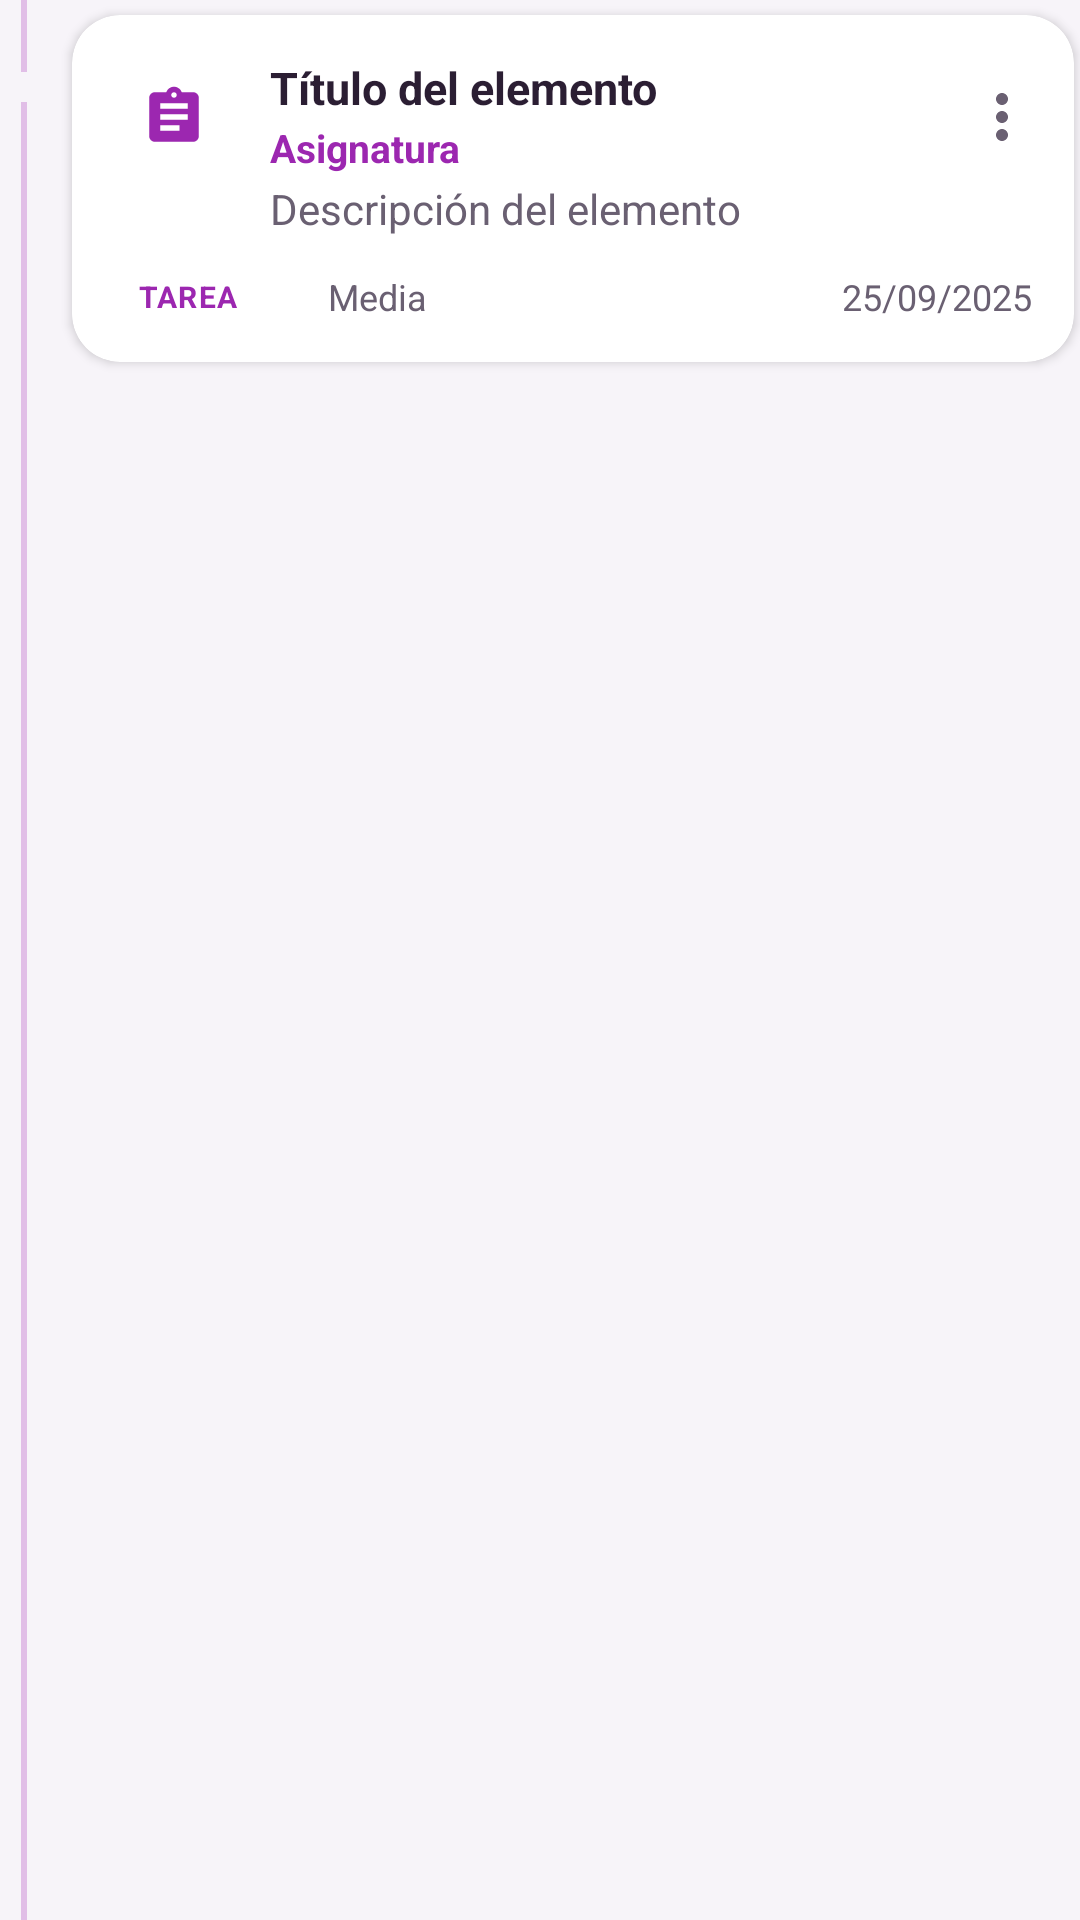

The Android layout XML behind this screen, and the referenced resources:
<!-- AndroidManifest.xml: application theme Theme.MyApplication -->
<!-- res/layout/unified_item_card.xml -->
<?xml version="1.0" encoding="utf-8"?>
<LinearLayout xmlns:android="http://schemas.android.com/apk/res/android"
    android:baselineAligned="false"
    android:layout_width="match_parent"
    android:layout_height="wrap_content"
    android:orientation="horizontal">

    
    <LinearLayout
        android:layout_width="16dp"
        android:layout_height="match_parent"
        android:orientation="vertical"
        android:gravity="center_horizontal">

        <View
            android:id="@+id/timeline_line_top"
            android:layout_width="2dp"
            android:layout_height="24dp"
            android:background="?attr/eduMarcaSuave" />

        <View
            android:id="@+id/timeline_circle"
            android:layout_width="10dp"
            android:layout_height="10dp"
            android:background="@drawable/circle_shape"
            android:backgroundTint="?attr/eduAcento" />

        <View
            android:id="@+id/timeline_line_bottom"
            android:layout_width="2dp"
            android:layout_height="0dp"
            android:layout_weight="1"
            android:background="?attr/eduMarcaSuave" />
    </LinearLayout>

    <include
        layout="@layout/unified_agenda_card"
        android:layout_width="0dp"
        android:layout_height="wrap_content"
        android:layout_weight="1"
        android:layout_marginStart="8dp"
        android:layout_marginEnd="2dp"
        android:layout_marginVertical="5dp" />
</LinearLayout>
<!-- res/layout/unified_agenda_card.xml (included above) -->
<?xml version="1.0" encoding="utf-8"?>
<androidx.cardview.widget.CardView xmlns:android="http://schemas.android.com/apk/res/android"
    xmlns:app="http://schemas.android.com/apk/res-auto"
    style="@style/Edu.Tarjeta"
    android:layout_width="match_parent"
    android:layout_height="wrap_content"
    android:foreground="?attr/selectableItemBackground">

    <LinearLayout
        android:layout_width="match_parent"
        android:layout_height="wrap_content"
        android:orientation="vertical"
        android:paddingStart="14dp"
        android:paddingTop="14dp"
        android:paddingEnd="4dp"
        android:paddingBottom="12dp">

        <LinearLayout
            android:layout_width="match_parent"
            android:layout_height="wrap_content"
            android:orientation="horizontal">

            <ImageView
                android:id="@+id/item_icono"
                android:layout_width="40dp"
                android:layout_height="40dp"
                android:padding="9dp"
                android:background="@drawable/circle_shape"
                android:backgroundTint="?attr/eduMarcaSuperficie"
                android:src="@drawable/ic_gami_tarea"
                app:tint="?attr/eduAcento"
                android:layout_marginEnd="12dp"
                android:importantForAccessibility="no"/>

            <LinearLayout
                android:layout_width="0dp"
                android:layout_height="wrap_content"
                android:layout_weight="1"
                android:orientation="vertical">

                <TextView
                    android:id="@+id/text_titulo"
                    style="@style/Edu.Texto.TituloTarjeta"
                    android:layout_width="match_parent"
                    android:layout_height="wrap_content"
                    android:maxLines="2"
                    android:ellipsize="end"
                    android:text="Título del elemento" />

                <TextView
                    android:id="@+id/texto_asignatura"
                    android:layout_width="match_parent"
                    android:layout_height="wrap_content"
                    android:layout_marginTop="1dp"
                    android:maxLines="1"
                    android:ellipsize="end"
                    android:text="Asignatura"
                    android:textSize="13sp"
                    android:textColor="?attr/eduAcento"
                    android:textStyle="bold" />

                <TextView
                    android:id="@+id/textodesc"
                    style="@style/Edu.Texto.Cuerpo"
                    android:layout_width="match_parent"
                    android:layout_height="wrap_content"
                    android:layout_marginTop="2dp"
                    android:maxLines="2"
                    android:ellipsize="end"
                    android:text="Descripción del elemento" />
            </LinearLayout>

            <ImageView
                android:id="@+id/opciones"
                android:layout_width="40dp"
                android:layout_height="40dp"
                android:padding="8dp"
                android:background="?attr/selectableItemBackgroundBorderless"
                android:contentDescription="Opciones"
                android:src="@drawable/ic_more_vert"
                app:tint="?attr/eduTextSecondary" />
        </LinearLayout>

        <LinearLayout
            android:layout_width="match_parent"
            android:layout_height="wrap_content"
            android:orientation="horizontal"
            android:gravity="center_vertical"
            android:layout_marginTop="10dp"
            android:paddingEnd="10dp">

            <TextView
                android:id="@+id/item_type_badge"
                style="@style/Edu.Texto.Etiqueta"
                android:layout_width="wrap_content"
                android:layout_height="wrap_content"
                android:text="TAREA" />

            <View
                android:id="@+id/priority_indicator"
                android:layout_width="8dp"
                android:layout_height="8dp"
                android:background="@drawable/circle_shape"
                android:layout_marginStart="10dp"
                android:layout_marginEnd="4dp" />

            <TextView
                android:id="@+id/prioridad_texto"
                style="@style/Edu.Texto.Pie"
                android:layout_width="wrap_content"
                android:layout_height="wrap_content"
                android:text="Media" />

            <Space
                android:layout_width="0dp"
                android:layout_height="0dp"
                android:layout_weight="1"/>

            <TextView
                android:id="@+id/textofecha"
                style="@style/Edu.Texto.Pie"
                android:layout_width="wrap_content"
                android:layout_height="wrap_content"
                android:text="25/09/2025" />
        </LinearLayout>
    </LinearLayout>
</androidx.cardview.widget.CardView>
<!-- resources referenced by this layout -->
<resources>
  <style name="Edu.Tarjeta" parent="CardView">
          <item name="cardCornerRadius">@dimen/radio_tarjeta</item>
          <item name="cardElevation">2dp</item>
          <item name="cardBackgroundColor">?attr/eduSuperficie</item>
          <item name="android:layout_marginHorizontal">2dp</item>
          <item name="android:layout_marginTop">5dp</item>
          <item name="android:layout_marginBottom">5dp</item>
      </style>
  <style name="Edu.Texto.Cuerpo">
          <item name="android:textColor">?attr/eduTextSecondary</item>
          <item name="android:textSize">14sp</item>
      </style>
  <style name="Edu.Texto.Pie">
          <item name="android:textColor">?attr/eduTextSecondary</item>
          <item name="android:textSize">12sp</item>
      </style>
  <style name="Edu.Texto.TituloTarjeta">
          <item name="android:textColor">?attr/eduTextPrimary</item>
          <item name="android:textSize">15sp</item>
          <item name="android:textStyle">bold</item>
      </style>
  <style name="Theme.MyApplication" parent="Base.Theme.MyApplication" />
  <dimen name="radio_tarjeta">16dp</dimen>
  <style name="Edu.TextoBoton" parent="TextAppearance.MaterialComponents.Button">
          <item name="android:textAllCaps">false</item>
          <item name="textAllCaps">false</item>
          <item name="android:letterSpacing">0</item>
          <item name="android:textStyle">bold</item>
          <item name="android:textSize">16sp</item>
      </style>
  <style name="Edu.FormaTarjeta" parent="">
          <item name="cornerFamily">rounded</item>
          <item name="cornerSize">@dimen/radio_tarjeta</item>
      </style>
  <style name="Edu.MenuEmergente" parent="Widget.AppCompat.PopupMenu">
          <item name="android:popupBackground">@drawable/bg_pastilla_blanca</item>
          <item name="android:popupElevation">8dp</item>
      </style>
  <style name="Edu.Aviso" parent="Widget.MaterialComponents.Snackbar">
          <item name="backgroundTint">?attr/eduMarcaProfunda</item>
          <item name="shapeAppearance">@style/Edu.FormaTarjeta</item>
          <item name="android:layout_margin">12dp</item>
      </style>
  <style name="Edu.AvisoTexto" parent="Widget.MaterialComponents.Snackbar.TextView">
          <item name="android:textColor">?attr/eduSuperficie</item>
          <item name="android:textSize">14sp</item>
          <item name="android:maxLines">3</item>
      </style>
  <style name="Edu.FormaDialogo" parent="">
          <item name="cornerFamily">rounded</item>
          <item name="cornerSize">24dp</item>
      </style>
  <style name="Edu.AlertaTitulo" parent="MaterialAlertDialog.MaterialComponents.Title.Text">
          <item name="android:textColor">?attr/eduTextPrimary</item>
          <item name="android:textSize">20sp</item>
          <item name="android:textStyle">bold</item>
      </style>
  <style name="Edu.AlertaCuerpo" parent="MaterialAlertDialog.MaterialComponents.Body.Text">
          <item name="android:textColor">?attr/eduTextSecondary</item>
          <item name="android:textSize">14sp</item>
      </style>
  <style name="Edu.AlertaBoton" parent="Widget.MaterialComponents.Button.TextButton.Dialog">
          <item name="android:textColor">?attr/eduAcento</item>
          <item name="android:textAppearance">@style/Edu.TextoBoton</item>
      </style>
  <style name="Edu.AlertaBotonSecundario" parent="Edu.AlertaBoton">
          <item name="android:textColor">?attr/eduTextSecondary</item>
      </style>
  <!-- drawable bg_pastilla_blanca (drawable) -->
  <?xml version="1.0" encoding="utf-8"?>
  <shape xmlns:android="http://schemas.android.com/apk/res/android" android:shape="rectangle">
      <solid android:color="?attr/eduSuperficie"/>
      <corners android:radius="12dp"/>
  </shape>
  <color name="blanco_70">#B3FFFFFF</color>
  <style name="Edu.SelectorCabecera" parent="">
          <item name="android:textColor">?attr/eduSobreAcento</item>
      </style>
</resources>
